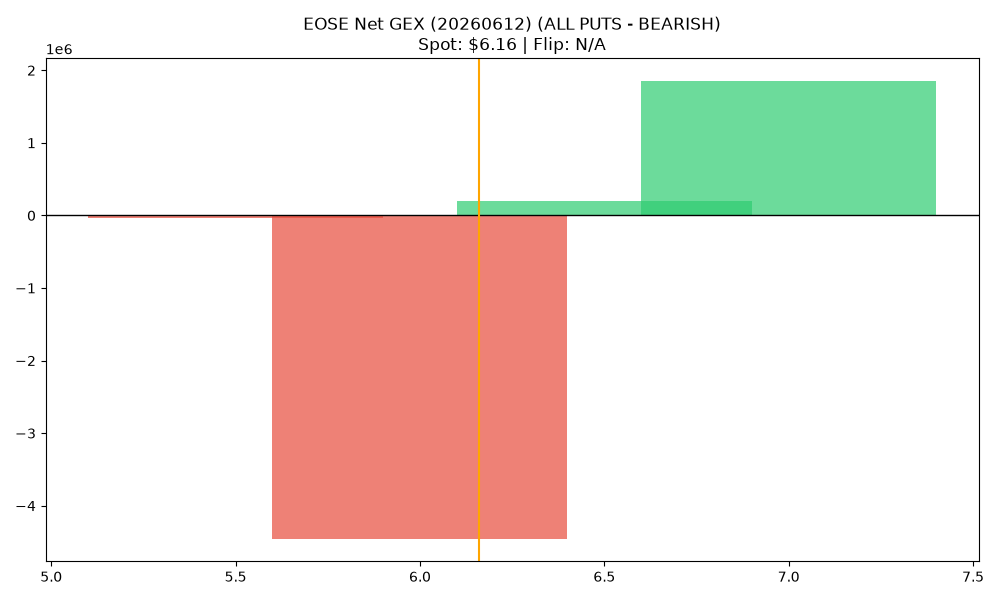

The file beside this chart, header and first rows:
strike, call_gex, put_gex, call_dex, put_dex, net_greek_delta, net_gex
5.5, 870737, 904793, 4096561, -944735, 0.3296, -34056
6.0, 467017, 4918429, 804581, -2090979, -0.2177, -4451412
6.5, 726190, 523435, 639241, -3590963, -0.502, 202755
7.0, 2540128, 690902, 4613912, -5742740, -0.05639, 1849226
